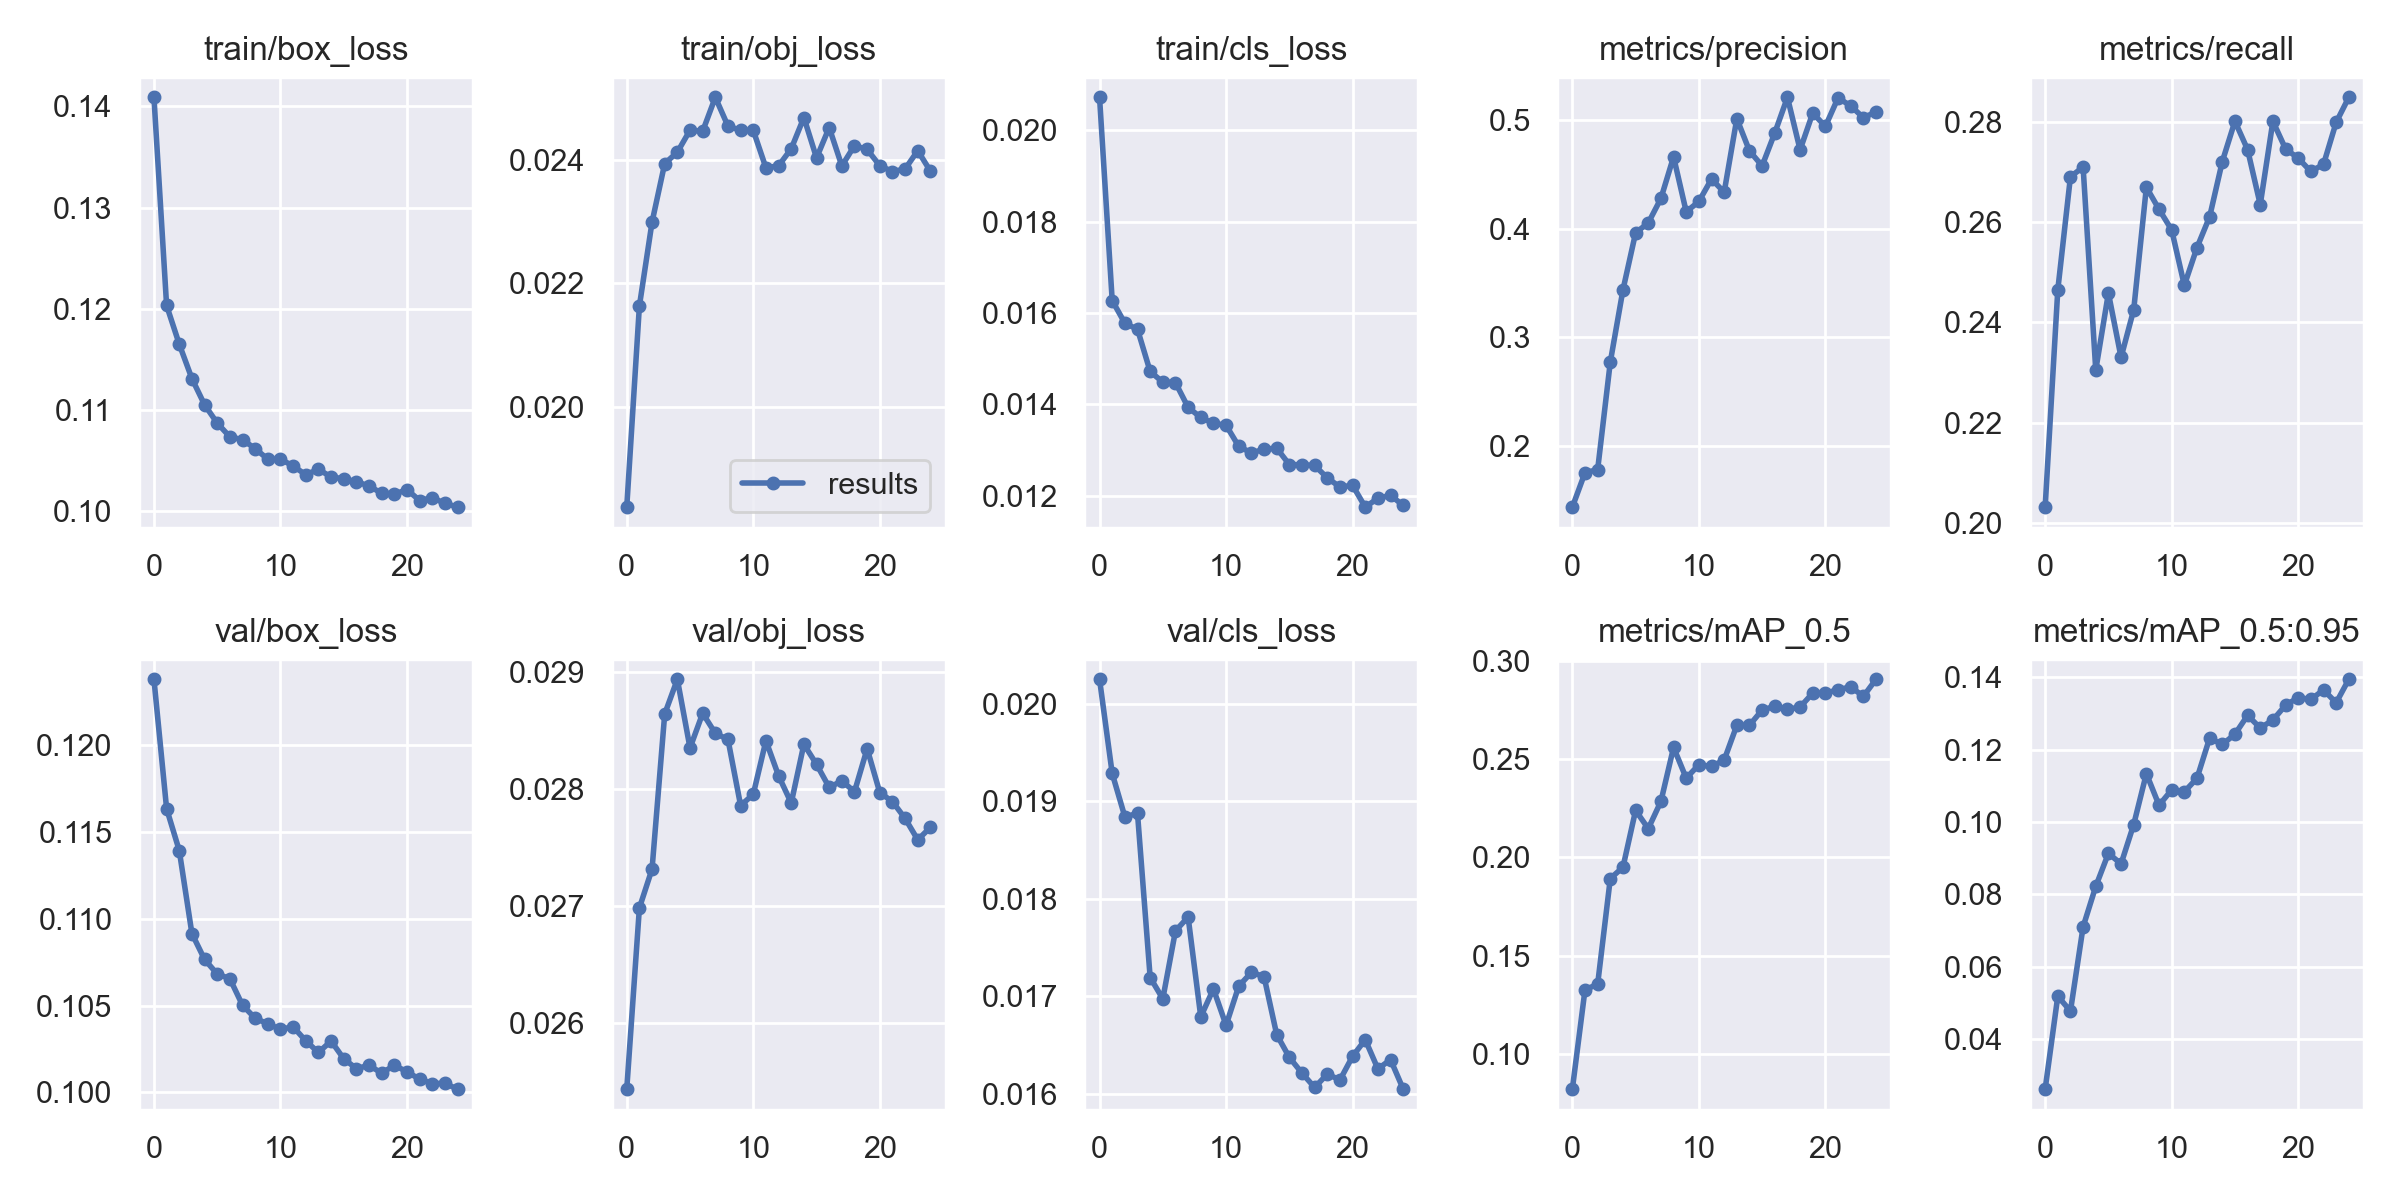

The table this chart was drawn from, first rows:
epoch, train/box_loss, train/obj_loss, train/cls_loss, metrics/precision, metrics/recall, metrics/mAP_0.5, metrics/mAP_0.5:0.95, val/box_loss, val/obj_loss, val/cls_loss, x/lr0, x/lr1, x/lr2
0, 0.1409, 0.01839, 0.02072, 0.144, 0.2031, 0.08193, 0.02608, 0.1238, 0.02543, 0.02025, 0.07019, 0.003312, 0.003312
1, 0.1203, 0.02164, 0.01628, 0.1757, 0.2465, 0.1326, 0.05179, 0.1163, 0.02698, 0.01928, 0.03992, 0.006383, 0.006383
2, 0.1165, 0.02299, 0.01578, 0.1785, 0.2691, 0.1354, 0.04766, 0.1139, 0.02732, 0.01884, 0.009397, 0.009189, 0.009189
3, 0.1131, 0.02394, 0.01564, 0.2774, 0.271, 0.1893, 0.07098, 0.1091, 0.02864, 0.01887, 0.008812, 0.008812, 0.008812
4, 0.1105, 0.02412, 0.01472, 0.3437, 0.2305, 0.195, 0.08217, 0.1077, 0.02894, 0.01719, 0.008812, 0.008812, 0.008812
5, 0.1087, 0.02447, 0.01449, 0.3962, 0.2459, 0.224, 0.09131, 0.1068, 0.02835, 0.01698, 0.008416, 0.008416, 0.008416
6, 0.1073, 0.02446, 0.01448, 0.4053, 0.233, 0.2147, 0.0884, 0.1066, 0.02865, 0.01767, 0.00802, 0.00802, 0.00802
7, 0.1071, 0.025, 0.01394, 0.4277, 0.2425, 0.2286, 0.09929, 0.105, 0.02848, 0.01781, 0.007624, 0.007624, 0.007624
8, 0.1062, 0.02454, 0.01372, 0.4661, 0.267, 0.2561, 0.1134, 0.1043, 0.02842, 0.01679, 0.007228, 0.007228, 0.007228
9, 0.1051, 0.02447, 0.01358, 0.4155, 0.2626, 0.2404, 0.1046, 0.104, 0.02786, 0.01708, 0.006832, 0.006832, 0.006832
10, 0.1051, 0.02447, 0.01354, 0.425, 0.2585, 0.2473, 0.1089, 0.1036, 0.02796, 0.01671, 0.006436, 0.006436, 0.006436
11, 0.1045, 0.02387, 0.01308, 0.4456, 0.2474, 0.2464, 0.1083, 0.1038, 0.02841, 0.0171, 0.00604, 0.00604, 0.00604
12, 0.1036, 0.0239, 0.01294, 0.4335, 0.255, 0.2496, 0.1121, 0.103, 0.02811, 0.01725, 0.005644, 0.005644, 0.005644
13, 0.1041, 0.02417, 0.01302, 0.5011, 0.2611, 0.2673, 0.1232, 0.1023, 0.02788, 0.0172, 0.005248, 0.005248, 0.005248
14, 0.1034, 0.02468, 0.01304, 0.4714, 0.2721, 0.2674, 0.1214, 0.103, 0.02838, 0.01661, 0.004852, 0.004852, 0.004852
15, 0.1032, 0.02403, 0.01268, 0.4577, 0.2802, 0.2751, 0.1243, 0.1019, 0.02821, 0.01638, 0.004456, 0.004456, 0.004456
16, 0.1029, 0.02452, 0.01268, 0.488, 0.2745, 0.277, 0.1295, 0.1014, 0.02802, 0.01622, 0.00406, 0.00406, 0.00406
17, 0.1025, 0.0239, 0.01266, 0.5208, 0.2635, 0.2754, 0.126, 0.1016, 0.02807, 0.01607, 0.003664, 0.003664, 0.003664
18, 0.1017, 0.02422, 0.01239, 0.4725, 0.2802, 0.2767, 0.1282, 0.1011, 0.02798, 0.01621, 0.003268, 0.003268, 0.003268
19, 0.1017, 0.02416, 0.01219, 0.5063, 0.2747, 0.2837, 0.1323, 0.1016, 0.02835, 0.01614, 0.002872, 0.002872, 0.002872
20, 0.1021, 0.0239, 0.01223, 0.494, 0.2728, 0.2838, 0.1344, 0.1012, 0.02797, 0.01639, 0.002476, 0.002476, 0.002476
21, 0.101, 0.02381, 0.01175, 0.5203, 0.2702, 0.2854, 0.1339, 0.1008, 0.02789, 0.01656, 0.00208, 0.00208, 0.00208
22, 0.1013, 0.02385, 0.01195, 0.5129, 0.2716, 0.287, 0.1365, 0.1005, 0.02775, 0.01626, 0.001684, 0.001684, 0.001684
23, 0.1008, 0.02414, 0.01201, 0.502, 0.28, 0.2821, 0.133, 0.1005, 0.02757, 0.01635, 0.001288, 0.001288, 0.001288
24, 0.1004, 0.02381, 0.01179, 0.5073, 0.285, 0.2908, 0.1395, 0.1002, 0.02767, 0.01605, 0.000892, 0.000892, 0.000892
